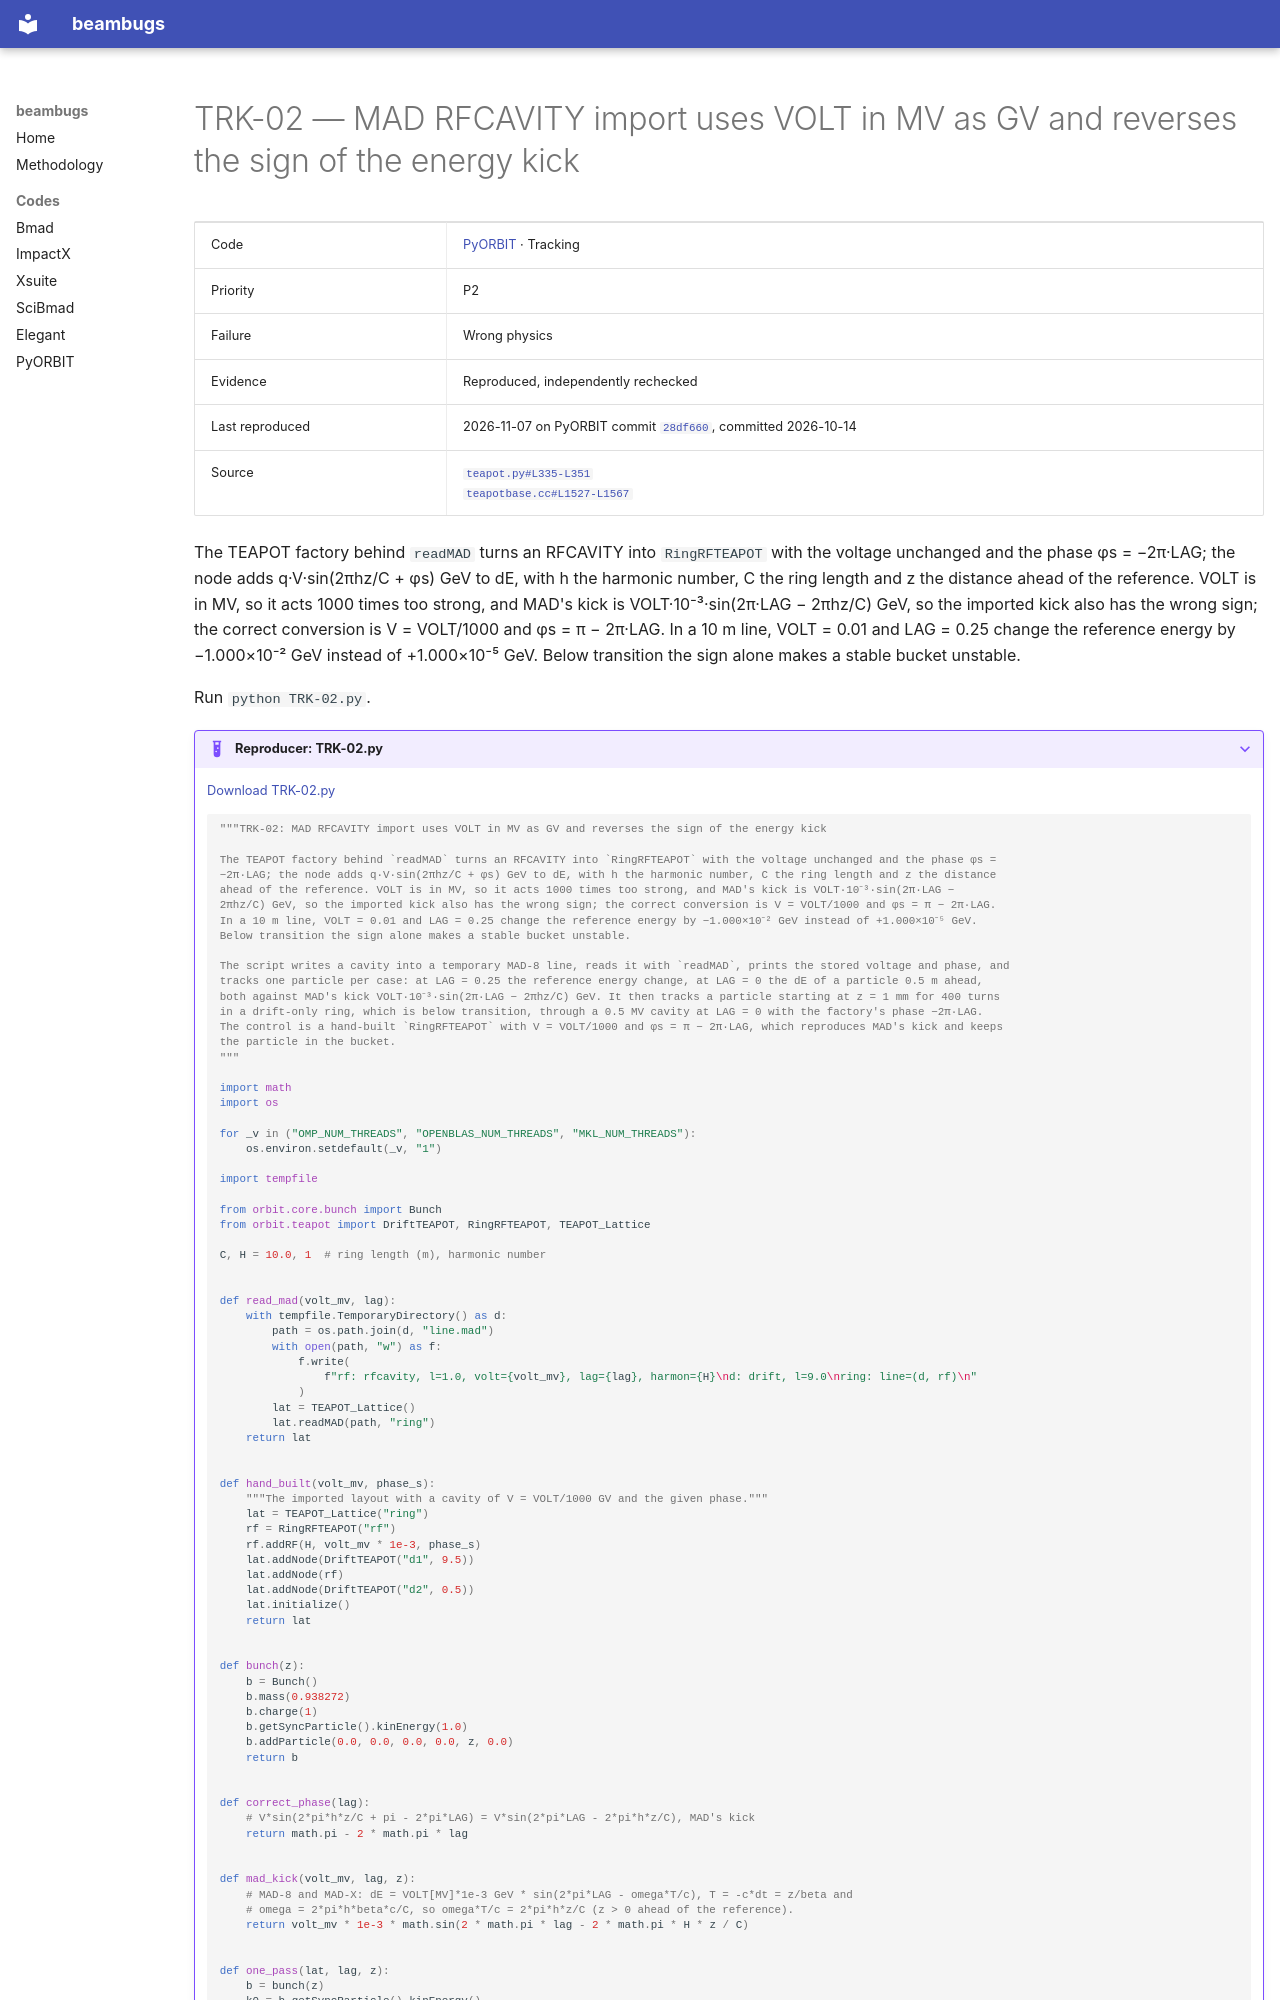

repository: nikitakuklev/beambugs · page: pyorbit/TRK-02/index.html · generator: mkdocs

---
title: "TRK-02: MAD RFCAVITY import uses VOLT in MV as GV and reverses the sign of the energy kick"
hide:
  - toc
---

# TRK-02 — MAD RFCAVITY import uses VOLT in MV as GV and reverses the sign of the energy kick

| | |
|---|---|
| Code | [PyORBIT](../index.md) · Tracking |
| Priority | P2 |
| Failure | Wrong physics |
| Evidence | Reproduced, independently rechecked |
| Last reproduced | 2026-11-07 on PyORBIT commit [`28df660`](https://github.com/PyORBIT-Collaboration/PyORBIT3/commit/28df66018aeb), committed 2026-10-14 |
| Source | [`teapot.py#L335-L351`](https://github.com/PyORBIT-Collaboration/PyORBIT3/blob/28df66018aebe4e2b780b9747f4a2d7b8430a5c0/py/orbit/teapot/teapot.py#L335-L351)<br>[`teapotbase.cc#L1527-L1567`](https://github.com/PyORBIT-Collaboration/PyORBIT3/blob/28df66018aebe4e2b780b9747f4a2d7b8430a5c0/src/teapot/teapotbase.cc#L1527-L1567) |

The TEAPOT factory behind `readMAD` turns an RFCAVITY into `RingRFTEAPOT` with the voltage unchanged and the phase φs = −2π·LAG; the node adds q·V·sin(2πhz/C + φs) GeV to dE, with h the harmonic number, C the ring length and z the distance ahead of the reference. VOLT is in MV, so it acts 1000 times too strong, and MAD's kick is VOLT·10⁻³·sin(2π·LAG − 2πhz/C) GeV, so the imported kick also has the wrong sign; the correct conversion is V = VOLT/1000 and φs = π − 2π·LAG. In a 10 m line, VOLT = 0.01 and LAG = 0.25 change the reference energy by −1.000×10⁻² GeV instead of +1.000×10⁻⁵ GeV. Below transition the sign alone makes a stable bucket unstable.

Run `python TRK-02.py`.

??? example "Reproducer: TRK-02.py"

    [Download TRK-02.py](TRK-02.py)

    ```python
    """TRK-02: MAD RFCAVITY import uses VOLT in MV as GV and reverses the sign of the energy kick

    The TEAPOT factory behind `readMAD` turns an RFCAVITY into `RingRFTEAPOT` with the voltage unchanged and the phase φs =
    −2π·LAG; the node adds q·V·sin(2πhz/C + φs) GeV to dE, with h the harmonic number, C the ring length and z the distance
    ahead of the reference. VOLT is in MV, so it acts 1000 times too strong, and MAD's kick is VOLT·10⁻³·sin(2π·LAG −
    2πhz/C) GeV, so the imported kick also has the wrong sign; the correct conversion is V = VOLT/1000 and φs = π − 2π·LAG.
    In a 10 m line, VOLT = 0.01 and LAG = 0.25 change the reference energy by −1.000×10⁻² GeV instead of +1.000×10⁻⁵ GeV.
    Below transition the sign alone makes a stable bucket unstable.

    The script writes a cavity into a temporary MAD-8 line, reads it with `readMAD`, prints the stored voltage and phase, and
    tracks one particle per case: at LAG = 0.25 the reference energy change, at LAG = 0 the dE of a particle 0.5 m ahead,
    both against MAD's kick VOLT·10⁻³·sin(2π·LAG − 2πhz/C) GeV. It then tracks a particle starting at z = 1 mm for 400 turns
    in a drift-only ring, which is below transition, through a 0.5 MV cavity at LAG = 0 with the factory's phase −2π·LAG.
    The control is a hand-built `RingRFTEAPOT` with V = VOLT/1000 and φs = π − 2π·LAG, which reproduces MAD's kick and keeps
    the particle in the bucket.
    """

    import math
    import os

    for _v in ("OMP_NUM_THREADS", "OPENBLAS_NUM_THREADS", "MKL_NUM_THREADS"):
        os.environ.setdefault(_v, "1")

    import tempfile

    from orbit.core.bunch import Bunch
    from orbit.teapot import DriftTEAPOT, RingRFTEAPOT, TEAPOT_Lattice

    C, H = 10.0, 1  # ring length (m), harmonic number


    def read_mad(volt_mv, lag):
        with tempfile.TemporaryDirectory() as d:
            path = os.path.join(d, "line.mad")
            with open(path, "w") as f:
                f.write(
                    f"rf: rfcavity, l=1.0, volt={volt_mv}, lag={lag}, harmon={H}\nd: drift, l=9.0\nring: line=(d, rf)\n"
                )
            lat = TEAPOT_Lattice()
            lat.readMAD(path, "ring")
        return lat


    def hand_built(volt_mv, phase_s):
        """The imported layout with a cavity of V = VOLT/1000 GV and the given phase."""
        lat = TEAPOT_Lattice("ring")
        rf = RingRFTEAPOT("rf")
        rf.addRF(H, volt_mv * 1e-3, phase_s)
        lat.addNode(DriftTEAPOT("d1", 9.5))
        lat.addNode(rf)
        lat.addNode(DriftTEAPOT("d2", 0.5))
        lat.initialize()
        return lat


    def bunch(z):
        b = Bunch()
        b.mass(0.938272)
        b.charge(1)
        b.getSyncParticle().kinEnergy(1.0)
        b.addParticle(0.0, 0.0, 0.0, 0.0, z, 0.0)
        return b


    def correct_phase(lag):
        # V*sin(2*pi*h*z/C + pi - 2*pi*LAG) = V*sin(2*pi*LAG - 2*pi*h*z/C), MAD's kick
        return math.pi - 2 * math.pi * lag


    def mad_kick(volt_mv, lag, z):
        # MAD-8 and MAD-X: dE = VOLT[MV]*1e-3 GeV * sin(2*pi*LAG - omega*T/c), T = -c*dt = z/beta and
        # omega = 2*pi*h*beta*c/C, so omega*T/c = 2*pi*h*z/C (z > 0 ahead of the reference).
        return volt_mv * 1e-3 * math.sin(2 * math.pi * lag - 2 * math.pi * H * z / C)
